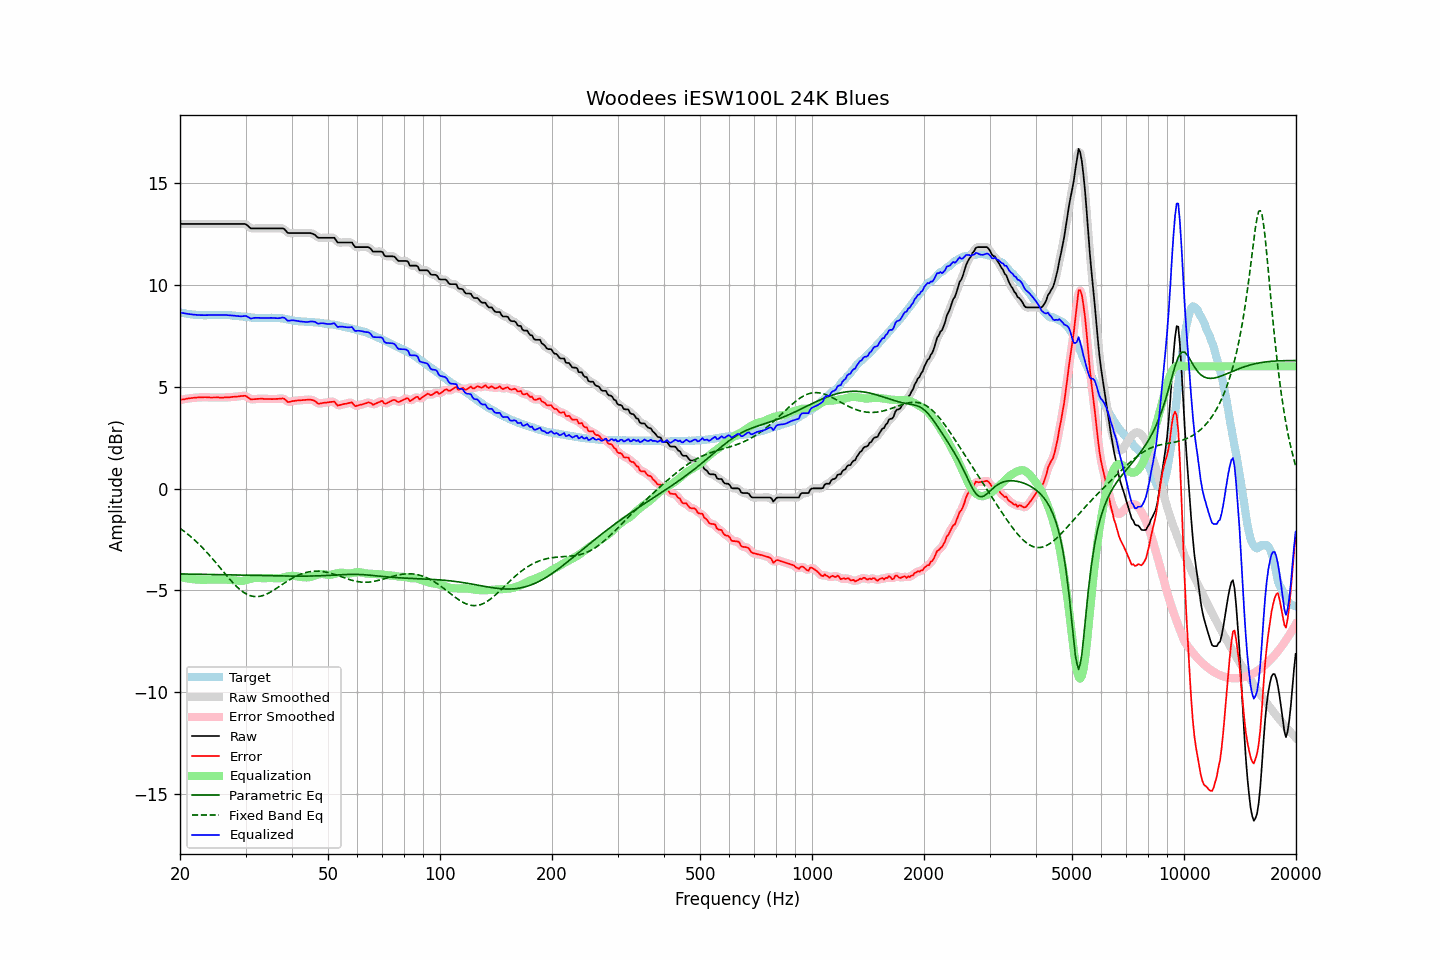

Source data for this figure (header and first rows):
frequency, raw, error, smoothed, error_smoothed, equalization, parametric_eq, fixed_band_eq, equalized_raw, equalized_smoothed, target
20.00, 13.00, 4.35, 13.00, 4.35, -4.35, -4.20, -1.95, 8.65, 8.65, 8.65
20.20, 13.00, 4.37, 13.00, 4.37, -4.37, -4.20, -2.01, 8.63, 8.63, 8.63
20.40, 13.00, 4.38, 13.00, 4.38, -4.38, -4.20, -2.07, 8.62, 8.62, 8.62
20.61, 13.00, 4.39, 13.00, 4.39, -4.40, -4.20, -2.13, 8.60, 8.60, 8.61
20.81, 13.00, 4.41, 13.00, 4.41, -4.41, -4.20, -2.19, 8.59, 8.59, 8.59
21.02, 13.00, 4.42, 13.00, 4.42, -4.42, -4.20, -2.25, 8.58, 8.58, 8.58
21.23, 13.00, 4.43, 13.00, 4.43, -4.43, -4.20, -2.32, 8.57, 8.57, 8.57
21.44, 13.00, 4.44, 13.00, 4.44, -4.44, -4.20, -2.39, 8.56, 8.56, 8.56
21.66, 13.00, 4.45, 13.00, 4.45, -4.45, -4.21, -2.45, 8.55, 8.55, 8.55
21.87, 13.00, 4.46, 13.00, 4.46, -4.46, -4.21, -2.53, 8.54, 8.54, 8.54
22.09, 13.00, 4.46, 13.00, 4.47, -4.47, -4.21, -2.60, 8.53, 8.53, 8.53
22.31, 13.00, 4.47, 13.00, 4.47, -4.47, -4.21, -2.67, 8.53, 8.53, 8.52
22.54, 13.00, 4.48, 13.00, 4.48, -4.48, -4.21, -2.75, 8.52, 8.52, 8.52
22.76, 13.00, 4.49, 13.00, 4.48, -4.48, -4.21, -2.83, 8.52, 8.52, 8.51
22.99, 13.00, 4.48, 13.00, 4.48, -4.48, -4.21, -2.91, 8.52, 8.52, 8.52
23.22, 13.00, 4.49, 13.00, 4.48, -4.48, -4.22, -2.99, 8.52, 8.52, 8.51
23.45, 13.00, 4.49, 13.00, 4.48, -4.48, -4.22, -3.08, 8.52, 8.52, 8.51
23.69, 13.00, 4.48, 13.00, 4.48, -4.48, -4.22, -3.16, 8.52, 8.52, 8.52
23.92, 13.00, 4.48, 13.00, 4.48, -4.48, -4.22, -3.25, 8.52, 8.52, 8.52
24.16, 13.00, 4.47, 13.00, 4.47, -4.48, -4.22, -3.34, 8.52, 8.52, 8.53
24.40, 13.00, 4.47, 13.00, 4.47, -4.47, -4.22, -3.43, 8.52, 8.52, 8.53
24.65, 13.00, 4.47, 13.00, 4.47, -4.47, -4.22, -3.52, 8.53, 8.53, 8.53
24.89, 13.00, 4.47, 13.00, 4.47, -4.47, -4.23, -3.61, 8.53, 8.53, 8.53
25.14, 13.00, 4.47, 13.00, 4.47, -4.47, -4.23, -3.71, 8.53, 8.53, 8.52
25.39, 13.00, 4.47, 13.00, 4.47, -4.47, -4.23, -3.80, 8.53, 8.53, 8.52
25.65, 13.00, 4.47, 13.00, 4.47, -4.47, -4.23, -3.90, 8.53, 8.53, 8.53
25.91, 13.00, 4.47, 13.00, 4.47, -4.47, -4.23, -3.99, 8.53, 8.53, 8.53
26.16, 13.00, 4.47, 13.00, 4.47, -4.47, -4.23, -4.09, 8.53, 8.53, 8.53
26.43, 13.00, 4.48, 13.00, 4.48, -4.47, -4.24, -4.18, 8.52, 8.52, 8.52
26.69, 13.00, 4.48, 13.00, 4.48, -4.48, -4.24, -4.28, 8.52, 8.52, 8.52
26.96, 13.00, 4.48, 13.00, 4.48, -4.48, -4.24, -4.37, 8.52, 8.52, 8.52
27.23, 13.00, 4.48, 13.00, 4.49, -4.49, -4.24, -4.46, 8.51, 8.51, 8.52
27.50, 13.00, 4.49, 13.00, 4.49, -4.49, -4.24, -4.55, 8.50, 8.50, 8.50
27.77, 13.00, 4.51, 13.00, 4.50, -4.50, -4.25, -4.63, 8.50, 8.50, 8.49
28.05, 13.00, 4.51, 13.00, 4.51, -4.51, -4.25, -4.72, 8.49, 8.49, 8.49
28.33, 13.00, 4.52, 13.00, 4.52, -4.52, -4.25, -4.80, 8.48, 8.48, 8.48
28.62, 13.00, 4.52, 13.00, 4.52, -4.53, -4.25, -4.87, 8.46, 8.46, 8.48
28.90, 13.00, 4.53, 13.00, 4.53, -4.54, -4.25, -4.94, 8.46, 8.46, 8.47
29.19, 13.00, 4.54, 13.00, 4.54, -4.54, -4.25, -5.01, 8.46, 8.46, 8.45
29.48, 13.00, 4.55, 13.00, 4.55, -4.54, -4.26, -5.07, 8.46, 8.47, 8.45
29.78, 13.00, 4.56, 13.00, 4.55, -4.52, -4.26, -5.12, 8.48, 8.48, 8.44
30.08, 12.98, 4.55, 12.97, 4.53, -4.50, -4.26, -5.17, 8.48, 8.47, 8.43
30.38, 12.92, 4.49, 12.91, 4.49, -4.48, -4.26, -5.21, 8.44, 8.44, 8.43
30.68, 12.85, 4.43, 12.85, 4.44, -4.45, -4.26, -5.24, 8.39, 8.40, 8.42
30.99, 12.78, 4.38, 12.80, 4.40, -4.43, -4.27, -5.27, 8.35, 8.37, 8.40
31.30, 12.78, 4.39, 12.78, 4.38, -4.41, -4.27, -5.29, 8.37, 8.36, 8.39
31.61, 12.78, 4.39, 12.77, 4.38, -4.40, -4.27, -5.31, 8.38, 8.37, 8.39
31.93, 12.78, 4.39, 12.78, 4.40, -4.39, -4.27, -5.31, 8.39, 8.39, 8.39
32.24, 12.78, 4.40, 12.78, 4.40, -4.39, -4.27, -5.31, 8.39, 8.39, 8.37
32.57, 12.78, 4.41, 12.78, 4.41, -4.39, -4.27, -5.30, 8.38, 8.38, 8.37
32.89, 12.78, 4.41, 12.78, 4.41, -4.40, -4.28, -5.29, 8.38, 8.38, 8.37
33.22, 12.78, 4.41, 12.78, 4.41, -4.40, -4.28, -5.27, 8.37, 8.37, 8.37
33.55, 12.78, 4.40, 12.78, 4.41, -4.40, -4.28, -5.25, 8.37, 8.37, 8.37
33.89, 12.78, 4.40, 12.78, 4.40, -4.40, -4.28, -5.21, 8.38, 8.38, 8.38
34.23, 12.78, 4.40, 12.78, 4.40, -4.40, -4.28, -5.18, 8.38, 8.38, 8.38
34.57, 12.78, 4.39, 12.78, 4.40, -4.40, -4.28, -5.14, 8.38, 8.38, 8.38
34.92, 12.78, 4.40, 12.78, 4.39, -4.39, -4.29, -5.10, 8.38, 8.38, 8.38
35.27, 12.78, 4.39, 12.78, 4.39, -4.39, -4.29, -5.05, 8.38, 8.38, 8.39
35.62, 12.78, 4.39, 12.78, 4.39, -4.40, -4.29, -5.01, 8.38, 8.38, 8.38
35.97, 12.78, 4.40, 12.78, 4.40, -4.41, -4.29, -4.95, 8.37, 8.37, 8.38
... 635 more rows
